Run: headless pygame with SDL's dummy video driver; simulated clock (each Clock.tick advances the game by its frame time, no real sleeping); random seed 0; keys injected as events and as key.get_pressed() state; no mouse input.
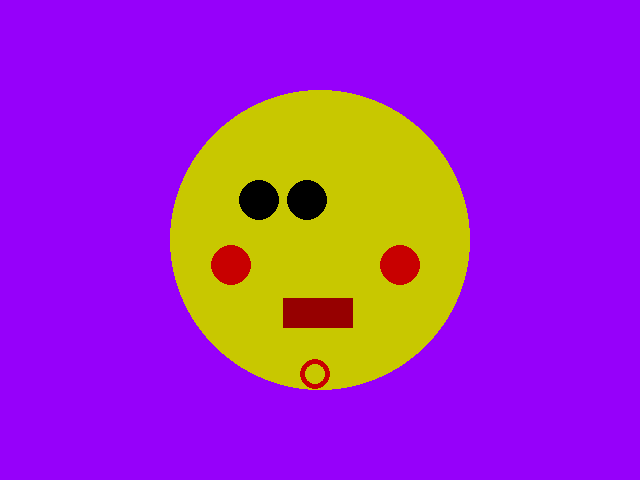
Frame 1 of 4 · flips 1–60 · no input
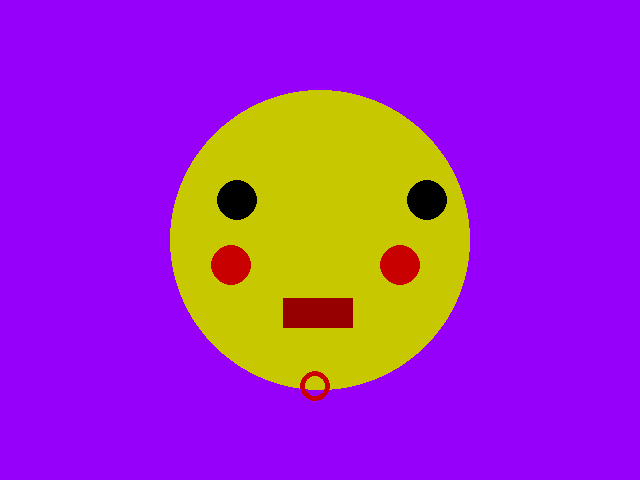
Frame 2 of 4 · flips 61–180 · tapped SPACE, RETURN · held RIGHT (→), D
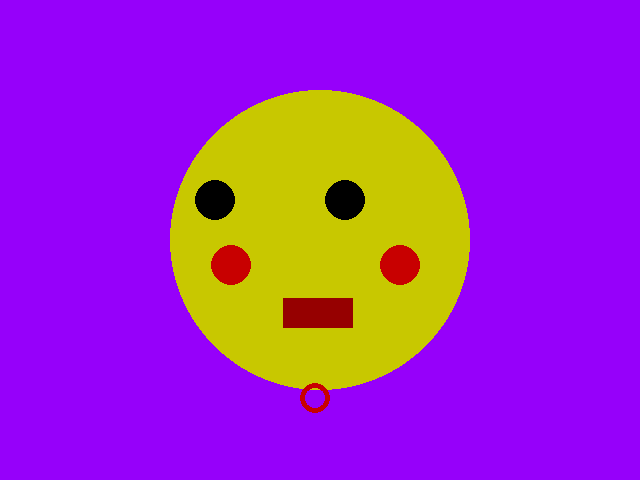
Frame 3 of 4 · flips 181–300 · held DOWN (↓), S
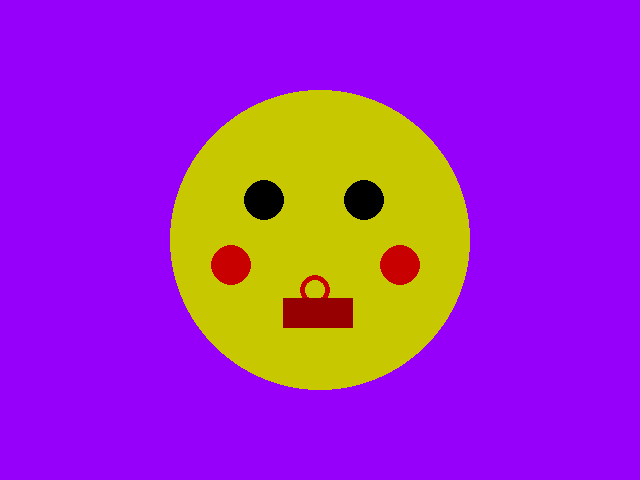
Frame 4 of 4 · flips 301–420 · held LEFT (←), A, UP (↑), W

The pygame program that drew these frames:

# TODO: Copy all of your   05-Animation.py   program and put it below this comment.

# TODO: In this module we'll make the nose reset when the up arrow is pressed.

# Additional challenges (time permitting):
#   Make the eyes move left and right with the left and right arrow button.
#   Make the nose color change when the spacebar is pressed.
#   Make the face grow and shrink with the g and s buttons.
#   Draw a proportionally incorrect stick figure body under the face using lines.
#   Make everything drawn move down off the screen if a the mouse down event occurs.
import pygame
import sys

pygame.init()
screen = pygame.display.set_mode((640, 480))

nose_y = 254
eye_x = 247
eyes_x = 380
clock = pygame.time.Clock()
while True:
    clock.tick(60)
    for event in pygame.event.get():
        print(event)
        if event.type == pygame.QUIT:
            sys.exit()
        pressed_keys = pygame.key.get_pressed()
        if pressed_keys[pygame.K_UP]:
            nose_y = 50
    screen.fill((150,0,250)) # purple
    pygame.draw.circle(screen,(200,200,0), (320,240), 150)

    eye_x = eye_x + 1
    if eye_x > 440:
        eye_x = 340
    pygame.draw.circle(screen, (0,0,0), (eye_x, 200), (20))

    eyes_x = eyes_x + 1
    if eyes_x > 270:
        eyes_x = 200
    pygame.draw.circle(screen, (0,0,0), (eyes_x,200), (20))

    nose_y = nose_y+2
    if nose_y > 480:
        nose_y = 254
    pygame.draw.circle(screen, (200,0,0), (315, nose_y), (15), (5))

    pygame.draw.rect(screen, (150,0,0), (283, 298, 70, 30))
    pygame.draw.circle(screen, (200, 0, 0), (400,265), (20))
    pygame.draw.circle(screen, (200, 0, 0), (231,265), (20))
    pygame.display.update()
